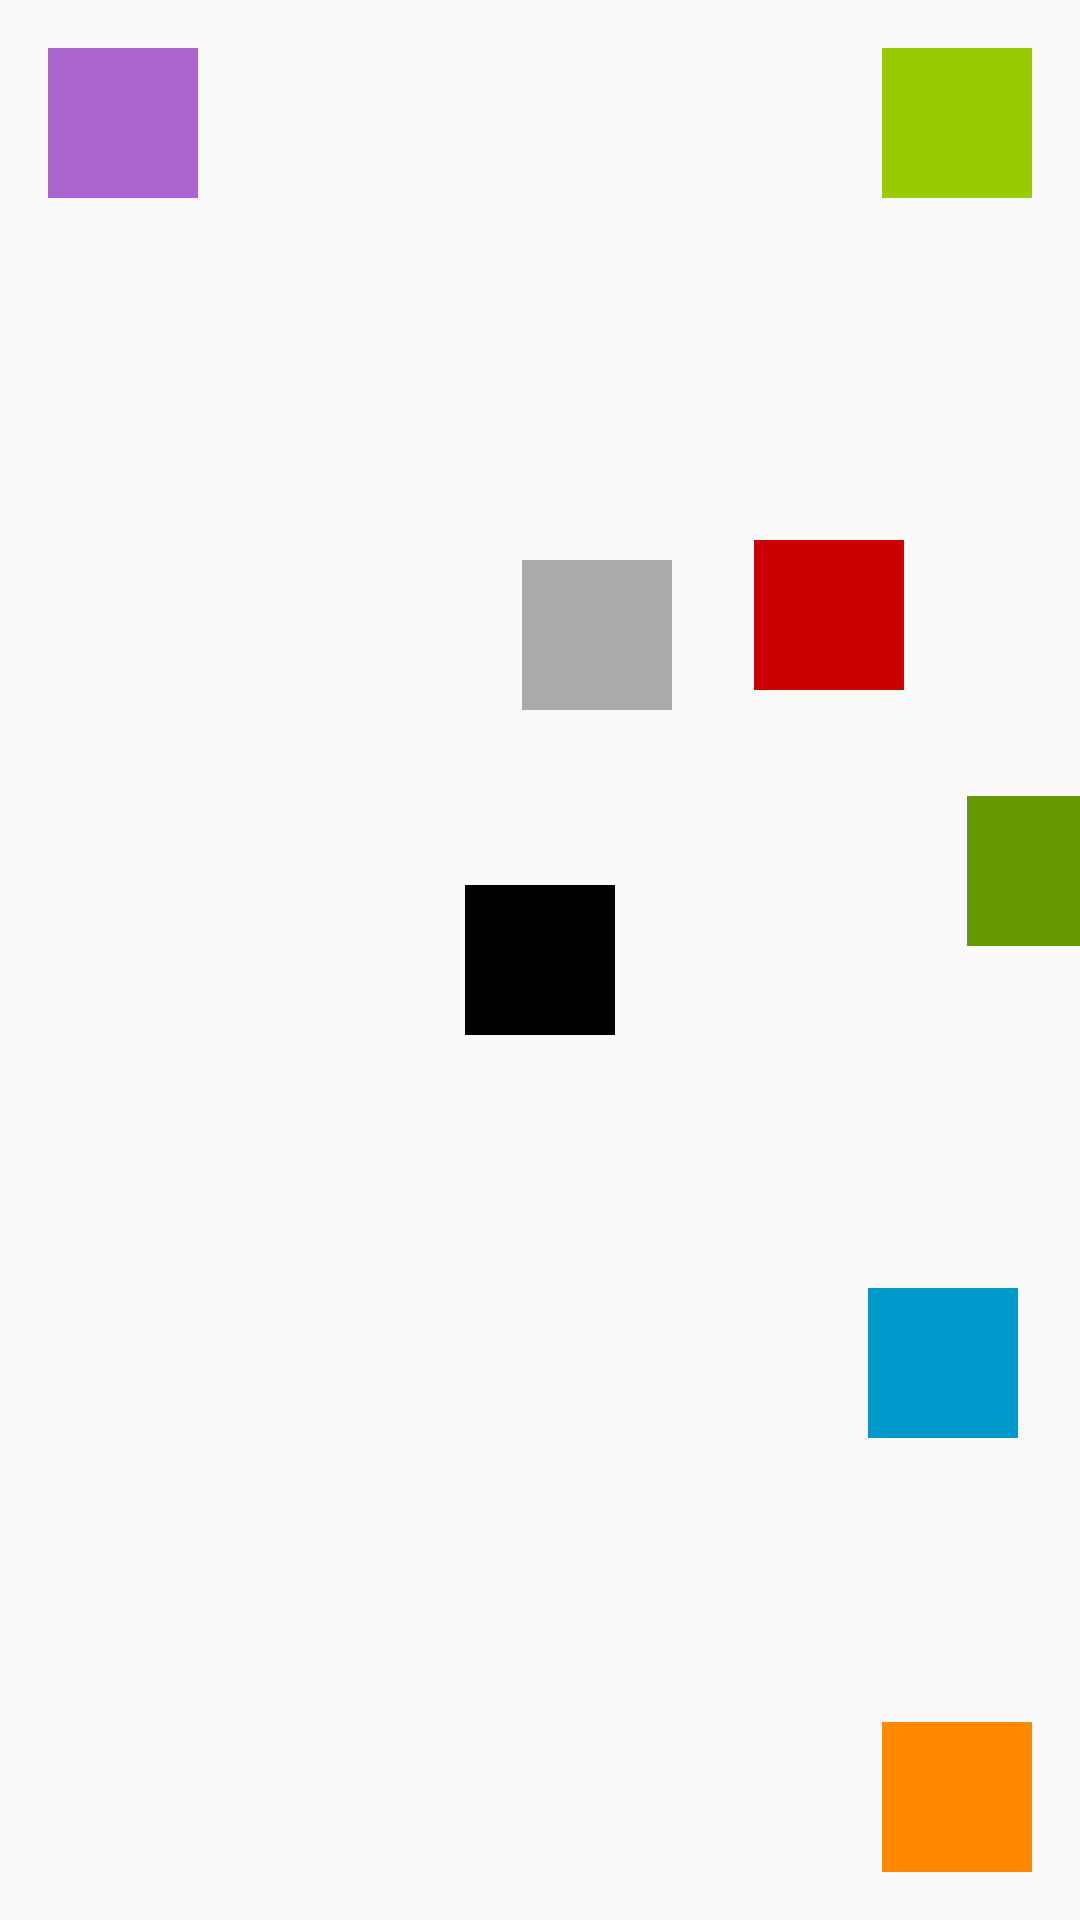

Android layout source for this screen:
<!-- AndroidManifest.xml: application theme AppTheme -->
<!-- res/layout/activity_circular_flow_demo.xml -->
<?xml version="1.0" encoding="utf-8"?>
<androidx.constraintlayout.widget.ConstraintLayout xmlns:android="http://schemas.android.com/apk/res/android"
    xmlns:app="http://schemas.android.com/apk/res-auto"
    xmlns:tools="http://schemas.android.com/tools"
    android:layout_width="match_parent"
    android:layout_height="match_parent"
    tools:context="com.lqd.androidpractice.activity.CircularFlowDemoActivity">

  <View
      android:id="@+id/view1"
      android:layout_width="50dp"
      android:layout_height="50dp"
      android:background="@android:color/black"
      app:layout_constraintBottom_toBottomOf="parent"
      app:layout_constraintEnd_toEndOf="parent"
      app:layout_constraintStart_toStartOf="parent"
      app:layout_constraintTop_toTopOf="parent" />

  <View
      android:id="@+id/view2"
      android:layout_width="50dp"
      android:layout_height="50dp"
      android:background="@android:color/darker_gray" />

  <View
      android:id="@+id/view3"
      android:layout_width="50dp"
      android:layout_height="50dp"
      android:background="@android:color/holo_red_dark" />

  <View
      android:id="@+id/view4"
      android:layout_width="50dp"
      android:layout_height="50dp"
      android:background="@android:color/holo_green_dark" />


  <View
      android:id="@+id/view5"
      android:layout_width="50dp"
      android:layout_height="50dp"
      android:background="@android:color/holo_blue_dark" />


  <View
      android:id="@+id/view6"
      android:layout_width="50dp"
      android:layout_height="50dp"
      android:layout_marginEnd="16dp"
      android:layout_marginBottom="16dp"
      android:background="@android:color/holo_orange_dark"
      app:layout_constraintBottom_toBottomOf="parent"
      app:layout_constraintEnd_toEndOf="parent" />

  <View
      android:id="@+id/view7"
      android:layout_width="50dp"
      android:layout_height="50dp"
      android:layout_marginStart="16dp"
      android:layout_marginLeft="16dp"
      android:layout_marginTop="16dp"
      android:background="@android:color/holo_purple"
      app:layout_constraintStart_toStartOf="parent"
      app:layout_constraintTop_toTopOf="parent" />

  <View
      android:id="@+id/view8"
      android:layout_width="50dp"
      android:layout_height="50dp"
      android:layout_marginTop="16dp"
      android:layout_marginEnd="16dp"
      android:background="@android:color/holo_green_light"
      app:layout_constraintEnd_toEndOf="parent"
      app:layout_constraintTop_toTopOf="parent" />

  <androidx.constraintlayout.helper.widget.CircularFlow
      android:id="@+id/circularFlow"
      android:layout_width="match_parent"
      android:layout_height="match_parent"
      app:circularflow_defaultRadius="110dp"
      app:circularflow_defaultAngle="45"
      app:circularflow_radiusInDP="110, 150, 170, 190"
      app:circularflow_angles="10, 40, 80, 135"
      app:circularflow_viewCenter="@+id/view1"
      app:constraint_referenced_ids="view2,view3,view4,view5" />
</androidx.constraintlayout.widget.ConstraintLayout>
<!-- resources referenced by this layout -->
<resources>
  <style name="AppTheme" parent="Theme.AppCompat.Light.DarkActionBar">
          
          <item name="colorPrimary">@color/colorPrimary</item>
          <item name="colorPrimaryDark">@color/colorPrimaryDark</item>
          <item name="colorAccent">@color/colorAccent</item>
      </style>
  <!-- not gathered from this repository: default colours our renderer supplied (Android Studio template values) -->
  <color name="colorPrimary">#FF6200EE</color>
  <color name="colorPrimaryDark">#FF3700B3</color>
  <color name="colorAccent">#FF03DAC5</color>
</resources>
